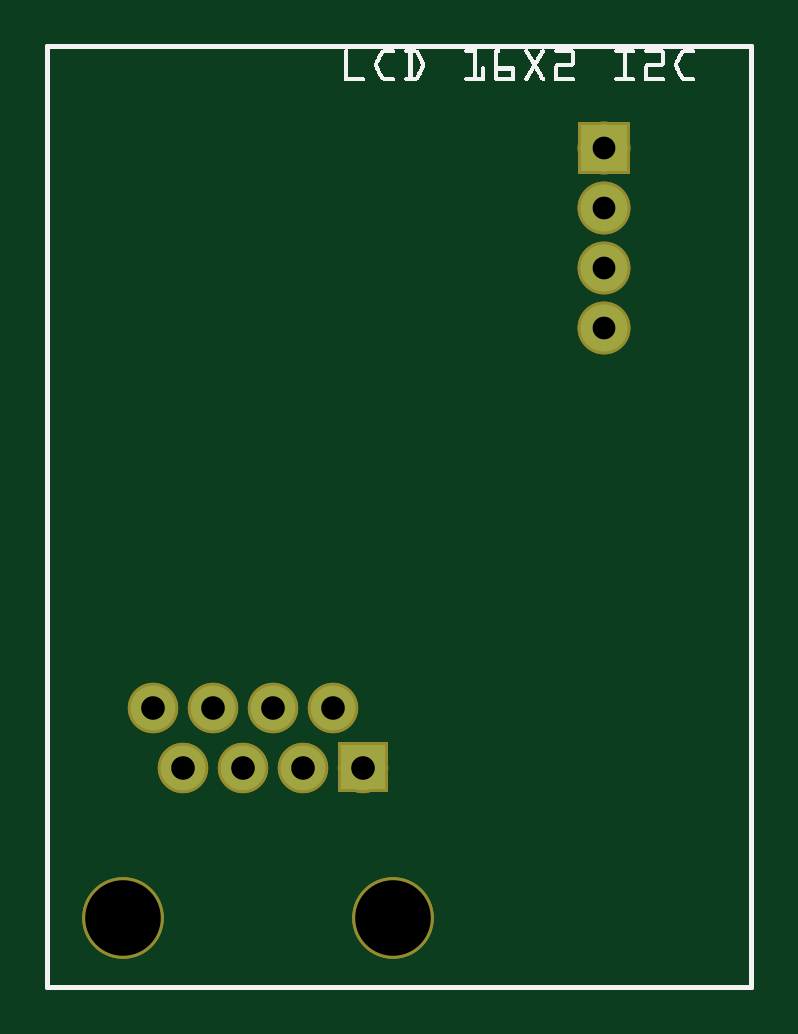
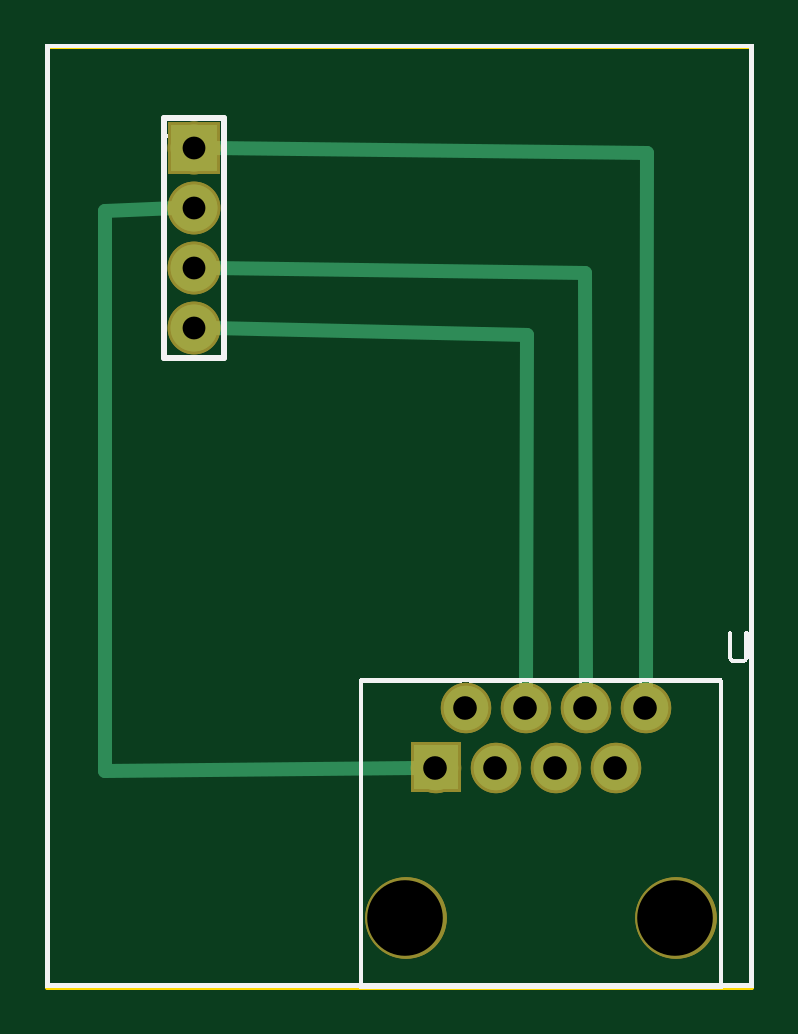
Circuit board: 8 layer files. Board 29.8 x 39.8 mm.
- outline: Arduino_FingerIn_doorOpener-PCB-boards_PCB3_854578470_contour.gm1 (370 bytes)
- bottom_copper: Arduino_FingerIn_doorOpener-PCB-boards_PCB3_854578470_copperBottom.gbl (3986 bytes)
- top_copper: Arduino_FingerIn_doorOpener-PCB-boards_PCB3_854578470_copperTop.gtl (3669 bytes)
- drill: Arduino_FingerIn_doorOpener-PCB-boards_PCB3_854578470_drill.txt (352 bytes)
- bottom_mask: Arduino_FingerIn_doorOpener-PCB-boards_PCB3_854578470_maskBottom.gbs (3760 bytes)
- top_mask: Arduino_FingerIn_doorOpener-PCB-boards_PCB3_854578470_maskTop.gts (3760 bytes)
- bottom_silk: Arduino_FingerIn_doorOpener-PCB-boards_PCB3_854578470_silkBottom.gbo (108585 bytes)
- top_silk: Arduino_FingerIn_doorOpener-PCB-boards_PCB3_854578470_silkTop.gto (18732 bytes)

=== outline: Arduino_FingerIn_doorOpener-PCB-boards_PCB3_854578470_contour.gm1 ===
G04 MADE WITH FRITZING*
G04 WWW.FRITZING.ORG*
G04 DOUBLE SIDED*
G04 HOLES PLATED*
G04 CONTOUR ON CENTER OF CONTOUR VECTOR*
%ASAXBY*%
%FSLAX23Y23*%
%MOIN*%
%OFA0B0*%
%SFA1.0B1.0*%
%ADD10R,1.181100X1.574800*%
%ADD11C,0.008000*%
%ADD10C,0.008*%
%LNCONTOUR*%
G90*
G70*
G54D10*
G54D11*
X4Y1571D02*
X1177Y1571D01*
X1177Y4D01*
X4Y4D01*
X4Y1571D01*
D02*
G04 End of contour*
M02*
=== bottom_copper: Arduino_FingerIn_doorOpener-PCB-boards_PCB3_854578470_copperBottom.gbl ===
G04 MADE WITH FRITZING*
G04 WWW.FRITZING.ORG*
G04 DOUBLE SIDED*
G04 HOLES PLATED*
G04 CONTOUR ON CENTER OF CONTOUR VECTOR*
%ASAXBY*%
%FSLAX23Y23*%
%MOIN*%
%OFA0B0*%
%SFA1.0B1.0*%
%ADD10C,0.074000*%
%ADD11C,0.078000*%
%ADD12R,0.078000X0.078000*%
%ADD13C,0.024000*%
%ADD14R,0.001000X0.001000*%
%LNCOPPER0*%
G90*
G70*
G54D10*
X180Y468D03*
X230Y368D03*
X280Y468D03*
X380Y468D03*
X480Y468D03*
X330Y368D03*
X430Y368D03*
X530Y368D03*
X180Y468D03*
X230Y368D03*
X280Y468D03*
X380Y468D03*
X480Y468D03*
X330Y368D03*
X430Y368D03*
X530Y368D03*
G54D11*
X932Y1402D03*
X932Y1302D03*
X932Y1202D03*
X932Y1102D03*
X932Y1402D03*
X932Y1302D03*
X932Y1202D03*
X932Y1102D03*
G54D12*
X932Y1402D03*
X932Y1402D03*
G54D13*
X177Y1394D02*
X180Y499D01*
D02*
X902Y1401D02*
X177Y1394D01*
D02*
X1081Y364D02*
X561Y368D01*
D02*
X1081Y1297D02*
X1081Y364D01*
D02*
X963Y1301D02*
X1081Y1297D01*
D02*
X281Y1194D02*
X902Y1201D01*
D02*
X280Y499D02*
X281Y1194D01*
D02*
X902Y1101D02*
X377Y1090D01*
D02*
X377Y1090D02*
X380Y499D01*
G54D14*
X493Y406D02*
X566Y406D01*
X493Y405D02*
X566Y405D01*
X493Y404D02*
X566Y404D01*
X493Y403D02*
X566Y403D01*
X493Y402D02*
X566Y402D01*
X493Y401D02*
X566Y401D01*
X493Y400D02*
X566Y400D01*
X493Y399D02*
X566Y399D01*
X493Y398D02*
X566Y398D01*
X493Y397D02*
X566Y397D01*
X493Y396D02*
X566Y396D01*
X493Y395D02*
X566Y395D01*
X493Y394D02*
X566Y394D01*
X493Y393D02*
X566Y393D01*
X493Y392D02*
X566Y392D01*
X493Y391D02*
X566Y391D01*
X493Y390D02*
X566Y390D01*
X493Y389D02*
X527Y389D01*
X533Y389D02*
X566Y389D01*
X493Y388D02*
X523Y388D01*
X537Y388D02*
X566Y388D01*
X493Y387D02*
X520Y387D01*
X539Y387D02*
X566Y387D01*
X493Y386D02*
X518Y386D01*
X541Y386D02*
X566Y386D01*
X493Y385D02*
X517Y385D01*
X542Y385D02*
X566Y385D01*
X493Y384D02*
X516Y384D01*
X544Y384D02*
X566Y384D01*
X493Y383D02*
X515Y383D01*
X545Y383D02*
X566Y383D01*
X493Y382D02*
X514Y382D01*
X545Y382D02*
X566Y382D01*
X493Y381D02*
X513Y381D01*
X546Y381D02*
X566Y381D01*
X493Y380D02*
X513Y380D01*
X547Y380D02*
X566Y380D01*
X493Y379D02*
X512Y379D01*
X547Y379D02*
X566Y379D01*
X493Y378D02*
X512Y378D01*
X548Y378D02*
X566Y378D01*
X493Y377D02*
X511Y377D01*
X548Y377D02*
X566Y377D01*
X493Y376D02*
X511Y376D01*
X549Y376D02*
X566Y376D01*
X493Y375D02*
X510Y375D01*
X549Y375D02*
X566Y375D01*
X493Y374D02*
X510Y374D01*
X549Y374D02*
X566Y374D01*
X493Y373D02*
X510Y373D01*
X550Y373D02*
X566Y373D01*
X493Y372D02*
X510Y372D01*
X550Y372D02*
X566Y372D01*
X493Y371D02*
X510Y371D01*
X550Y371D02*
X566Y371D01*
X493Y370D02*
X510Y370D01*
X550Y370D02*
X566Y370D01*
X493Y369D02*
X510Y369D01*
X550Y369D02*
X566Y369D01*
X493Y368D02*
X510Y368D01*
X550Y368D02*
X566Y368D01*
X493Y367D02*
X510Y367D01*
X550Y367D02*
X566Y367D01*
X493Y366D02*
X510Y366D01*
X550Y366D02*
X566Y366D01*
X493Y365D02*
X510Y365D01*
X549Y365D02*
X566Y365D01*
X493Y364D02*
X510Y364D01*
X549Y364D02*
X566Y364D01*
X493Y363D02*
X511Y363D01*
X549Y363D02*
X566Y363D01*
X493Y362D02*
X511Y362D01*
X548Y362D02*
X566Y362D01*
X493Y361D02*
X512Y361D01*
X548Y361D02*
X566Y361D01*
X493Y360D02*
X512Y360D01*
X547Y360D02*
X566Y360D01*
X493Y359D02*
X513Y359D01*
X547Y359D02*
X566Y359D01*
X493Y358D02*
X513Y358D01*
X546Y358D02*
X566Y358D01*
X493Y357D02*
X514Y357D01*
X545Y357D02*
X566Y357D01*
X493Y356D02*
X515Y356D01*
X544Y356D02*
X566Y356D01*
X493Y355D02*
X516Y355D01*
X543Y355D02*
X566Y355D01*
X493Y354D02*
X517Y354D01*
X542Y354D02*
X566Y354D01*
X493Y353D02*
X519Y353D01*
X541Y353D02*
X566Y353D01*
X493Y352D02*
X521Y352D01*
X539Y352D02*
X566Y352D01*
X493Y351D02*
X523Y351D01*
X537Y351D02*
X566Y351D01*
X493Y350D02*
X528Y350D01*
X531Y350D02*
X566Y350D01*
X493Y349D02*
X566Y349D01*
X493Y348D02*
X566Y348D01*
X493Y347D02*
X566Y347D01*
X493Y346D02*
X566Y346D01*
X493Y345D02*
X566Y345D01*
X493Y344D02*
X566Y344D01*
X493Y343D02*
X566Y343D01*
X493Y342D02*
X566Y342D01*
X493Y341D02*
X566Y341D01*
X493Y340D02*
X566Y340D01*
X493Y339D02*
X566Y339D01*
X493Y338D02*
X566Y338D01*
X493Y337D02*
X566Y337D01*
X493Y336D02*
X566Y336D01*
X493Y335D02*
X566Y335D01*
X493Y334D02*
X566Y334D01*
X493Y333D02*
X566Y333D01*
D02*
G04 End of Copper0*
M02*
=== top_copper: Arduino_FingerIn_doorOpener-PCB-boards_PCB3_854578470_copperTop.gtl ===
G04 MADE WITH FRITZING*
G04 WWW.FRITZING.ORG*
G04 DOUBLE SIDED*
G04 HOLES PLATED*
G04 CONTOUR ON CENTER OF CONTOUR VECTOR*
%ASAXBY*%
%FSLAX23Y23*%
%MOIN*%
%OFA0B0*%
%SFA1.0B1.0*%
%ADD10C,0.074000*%
%ADD11C,0.078000*%
%ADD12R,0.078000X0.078000*%
%ADD13R,0.001000X0.001000*%
%LNCOPPER1*%
G90*
G70*
G54D10*
X180Y468D03*
X230Y368D03*
X280Y468D03*
X380Y468D03*
X480Y468D03*
X330Y368D03*
X430Y368D03*
X530Y368D03*
X180Y468D03*
X230Y368D03*
X280Y468D03*
X380Y468D03*
X480Y468D03*
X330Y368D03*
X430Y368D03*
X530Y368D03*
G54D11*
X932Y1402D03*
X932Y1302D03*
X932Y1202D03*
X932Y1102D03*
X932Y1402D03*
X932Y1302D03*
X932Y1202D03*
X932Y1102D03*
G54D12*
X932Y1402D03*
X932Y1402D03*
G54D13*
X493Y406D02*
X566Y406D01*
X493Y405D02*
X566Y405D01*
X493Y404D02*
X566Y404D01*
X493Y403D02*
X566Y403D01*
X493Y402D02*
X566Y402D01*
X493Y401D02*
X566Y401D01*
X493Y400D02*
X566Y400D01*
X493Y399D02*
X566Y399D01*
X493Y398D02*
X566Y398D01*
X493Y397D02*
X566Y397D01*
X493Y396D02*
X566Y396D01*
X493Y395D02*
X566Y395D01*
X493Y394D02*
X566Y394D01*
X493Y393D02*
X566Y393D01*
X493Y392D02*
X566Y392D01*
X493Y391D02*
X566Y391D01*
X493Y390D02*
X566Y390D01*
X493Y389D02*
X527Y389D01*
X533Y389D02*
X566Y389D01*
X493Y388D02*
X523Y388D01*
X537Y388D02*
X566Y388D01*
X493Y387D02*
X520Y387D01*
X539Y387D02*
X566Y387D01*
X493Y386D02*
X518Y386D01*
X541Y386D02*
X566Y386D01*
X493Y385D02*
X517Y385D01*
X542Y385D02*
X566Y385D01*
X493Y384D02*
X516Y384D01*
X544Y384D02*
X566Y384D01*
X493Y383D02*
X515Y383D01*
X545Y383D02*
X566Y383D01*
X493Y382D02*
X514Y382D01*
X545Y382D02*
X566Y382D01*
X493Y381D02*
X513Y381D01*
X546Y381D02*
X566Y381D01*
X493Y380D02*
X513Y380D01*
X547Y380D02*
X566Y380D01*
X493Y379D02*
X512Y379D01*
X547Y379D02*
X566Y379D01*
X493Y378D02*
X512Y378D01*
X548Y378D02*
X566Y378D01*
X493Y377D02*
X511Y377D01*
X548Y377D02*
X566Y377D01*
X493Y376D02*
X511Y376D01*
X549Y376D02*
X566Y376D01*
X493Y375D02*
X510Y375D01*
X549Y375D02*
X566Y375D01*
X493Y374D02*
X510Y374D01*
X549Y374D02*
X566Y374D01*
X493Y373D02*
X510Y373D01*
X550Y373D02*
X566Y373D01*
X493Y372D02*
X510Y372D01*
X550Y372D02*
X566Y372D01*
X493Y371D02*
X510Y371D01*
X550Y371D02*
X566Y371D01*
X493Y370D02*
X510Y370D01*
X550Y370D02*
X566Y370D01*
X493Y369D02*
X510Y369D01*
X550Y369D02*
X566Y369D01*
X493Y368D02*
X510Y368D01*
X550Y368D02*
X566Y368D01*
X493Y367D02*
X510Y367D01*
X550Y367D02*
X566Y367D01*
X493Y366D02*
X510Y366D01*
X550Y366D02*
X566Y366D01*
X493Y365D02*
X510Y365D01*
X549Y365D02*
X566Y365D01*
X493Y364D02*
X510Y364D01*
X549Y364D02*
X566Y364D01*
X493Y363D02*
X511Y363D01*
X549Y363D02*
X566Y363D01*
X493Y362D02*
X511Y362D01*
X548Y362D02*
X566Y362D01*
X493Y361D02*
X512Y361D01*
X548Y361D02*
X566Y361D01*
X493Y360D02*
X512Y360D01*
X547Y360D02*
X566Y360D01*
X493Y359D02*
X513Y359D01*
X547Y359D02*
X566Y359D01*
X493Y358D02*
X513Y358D01*
X546Y358D02*
X566Y358D01*
X493Y357D02*
X514Y357D01*
X545Y357D02*
X566Y357D01*
X493Y356D02*
X515Y356D01*
X544Y356D02*
X566Y356D01*
X493Y355D02*
X516Y355D01*
X543Y355D02*
X566Y355D01*
X493Y354D02*
X517Y354D01*
X542Y354D02*
X566Y354D01*
X493Y353D02*
X519Y353D01*
X541Y353D02*
X566Y353D01*
X493Y352D02*
X521Y352D01*
X539Y352D02*
X566Y352D01*
X493Y351D02*
X523Y351D01*
X537Y351D02*
X566Y351D01*
X493Y350D02*
X528Y350D01*
X531Y350D02*
X566Y350D01*
X493Y349D02*
X566Y349D01*
X493Y348D02*
X566Y348D01*
X493Y347D02*
X566Y347D01*
X493Y346D02*
X566Y346D01*
X493Y345D02*
X566Y345D01*
X493Y344D02*
X566Y344D01*
X493Y343D02*
X566Y343D01*
X493Y342D02*
X566Y342D01*
X493Y341D02*
X566Y341D01*
X493Y340D02*
X566Y340D01*
X493Y339D02*
X566Y339D01*
X493Y338D02*
X566Y338D01*
X493Y337D02*
X566Y337D01*
X493Y336D02*
X566Y336D01*
X493Y335D02*
X566Y335D01*
X493Y334D02*
X566Y334D01*
X493Y333D02*
X566Y333D01*
D02*
G04 End of Copper1*
M02*
=== drill: Arduino_FingerIn_doorOpener-PCB-boards_PCB3_854578470_drill.txt ===
; NON-PLATED HOLES START AT T1
; THROUGH (PLATED) HOLES START AT T100
M48
INCH
T1C0.125984
T100C0.039370
T101C0.038000
%
T1
X005802Y001182
X001302Y001182
T100
X003802Y004682
X001802Y004682
X004302Y003682
X002302Y003682
X003302Y003682
X004802Y004682
X002802Y004682
X005302Y003682
T101
X009324Y011015
X009324Y012015
X009324Y014015
X009324Y013015
T00
M30

=== bottom_mask: Arduino_FingerIn_doorOpener-PCB-boards_PCB3_854578470_maskBottom.gbs ===
G04 MADE WITH FRITZING*
G04 WWW.FRITZING.ORG*
G04 DOUBLE SIDED*
G04 HOLES PLATED*
G04 CONTOUR ON CENTER OF CONTOUR VECTOR*
%ASAXBY*%
%FSLAX23Y23*%
%MOIN*%
%OFA0B0*%
%SFA1.0B1.0*%
%ADD10C,0.084000*%
%ADD11C,0.135984*%
%ADD12C,0.088000*%
%ADD13R,0.088000X0.088000*%
%ADD14R,0.001000X0.001000*%
%LNMASK0*%
G90*
G70*
G54D10*
X180Y468D03*
X230Y368D03*
X280Y468D03*
X380Y468D03*
X480Y468D03*
X330Y368D03*
X430Y368D03*
X530Y368D03*
G54D11*
X580Y118D03*
X130Y118D03*
G54D10*
X180Y468D03*
X230Y368D03*
X280Y468D03*
X380Y468D03*
X480Y468D03*
X330Y368D03*
X430Y368D03*
X530Y368D03*
G54D11*
X580Y118D03*
X130Y118D03*
G54D12*
X932Y1402D03*
X932Y1302D03*
X932Y1202D03*
X932Y1102D03*
X932Y1402D03*
X932Y1302D03*
X932Y1202D03*
X932Y1102D03*
G54D13*
X932Y1402D03*
X932Y1402D03*
G54D14*
X488Y411D02*
X571Y411D01*
X488Y410D02*
X571Y410D01*
X488Y409D02*
X571Y409D01*
X488Y408D02*
X571Y408D01*
X488Y407D02*
X571Y407D01*
X488Y406D02*
X571Y406D01*
X488Y405D02*
X571Y405D01*
X488Y404D02*
X571Y404D01*
X488Y403D02*
X571Y403D01*
X488Y402D02*
X571Y402D01*
X488Y401D02*
X571Y401D01*
X488Y400D02*
X571Y400D01*
X488Y399D02*
X571Y399D01*
X488Y398D02*
X571Y398D01*
X488Y397D02*
X571Y397D01*
X488Y396D02*
X571Y396D01*
X488Y395D02*
X571Y395D01*
X488Y394D02*
X571Y394D01*
X488Y393D02*
X571Y393D01*
X488Y392D02*
X571Y392D01*
X488Y391D02*
X571Y391D01*
X488Y390D02*
X571Y390D01*
X488Y389D02*
X571Y389D01*
X488Y388D02*
X571Y388D01*
X488Y387D02*
X571Y387D01*
X488Y386D02*
X571Y386D01*
X488Y385D02*
X571Y385D01*
X488Y384D02*
X526Y384D01*
X533Y384D02*
X571Y384D01*
X488Y383D02*
X523Y383D01*
X536Y383D02*
X571Y383D01*
X488Y382D02*
X521Y382D01*
X538Y382D02*
X571Y382D01*
X488Y381D02*
X520Y381D01*
X539Y381D02*
X571Y381D01*
X488Y380D02*
X519Y380D01*
X541Y380D02*
X571Y380D01*
X488Y379D02*
X518Y379D01*
X541Y379D02*
X571Y379D01*
X488Y378D02*
X517Y378D01*
X542Y378D02*
X571Y378D01*
X488Y377D02*
X517Y377D01*
X543Y377D02*
X571Y377D01*
X488Y376D02*
X516Y376D01*
X543Y376D02*
X571Y376D01*
X488Y375D02*
X516Y375D01*
X544Y375D02*
X571Y375D01*
X488Y374D02*
X515Y374D01*
X544Y374D02*
X571Y374D01*
X488Y373D02*
X515Y373D01*
X545Y373D02*
X571Y373D01*
X488Y372D02*
X515Y372D01*
X545Y372D02*
X571Y372D01*
X488Y371D02*
X515Y371D01*
X545Y371D02*
X571Y371D01*
X488Y370D02*
X515Y370D01*
X545Y370D02*
X571Y370D01*
X488Y369D02*
X515Y369D01*
X545Y369D02*
X571Y369D01*
X488Y368D02*
X515Y368D01*
X545Y368D02*
X571Y368D01*
X488Y367D02*
X515Y367D01*
X545Y367D02*
X571Y367D01*
X488Y366D02*
X515Y366D01*
X545Y366D02*
X571Y366D01*
X488Y365D02*
X515Y365D01*
X544Y365D02*
X571Y365D01*
X488Y364D02*
X516Y364D01*
X544Y364D02*
X571Y364D01*
X488Y363D02*
X516Y363D01*
X543Y363D02*
X571Y363D01*
X488Y362D02*
X517Y362D01*
X543Y362D02*
X571Y362D01*
X488Y361D02*
X517Y361D01*
X542Y361D02*
X571Y361D01*
X488Y360D02*
X518Y360D01*
X541Y360D02*
X571Y360D01*
X488Y359D02*
X519Y359D01*
X540Y359D02*
X571Y359D01*
X488Y358D02*
X520Y358D01*
X539Y358D02*
X571Y358D01*
X488Y357D02*
X522Y357D01*
X538Y357D02*
X571Y357D01*
X488Y356D02*
X523Y356D01*
X536Y356D02*
X571Y356D01*
X488Y355D02*
X528Y355D01*
X532Y355D02*
X571Y355D01*
X488Y354D02*
X571Y354D01*
X488Y353D02*
X571Y353D01*
X488Y352D02*
X571Y352D01*
X488Y351D02*
X571Y351D01*
X488Y350D02*
X571Y350D01*
X488Y349D02*
X571Y349D01*
X488Y348D02*
X571Y348D01*
X488Y347D02*
X571Y347D01*
X488Y346D02*
X571Y346D01*
X488Y345D02*
X571Y345D01*
X488Y344D02*
X571Y344D01*
X488Y343D02*
X571Y343D01*
X488Y342D02*
X571Y342D01*
X488Y341D02*
X571Y341D01*
X488Y340D02*
X571Y340D01*
X488Y339D02*
X571Y339D01*
X488Y338D02*
X571Y338D01*
X488Y337D02*
X571Y337D01*
X488Y336D02*
X571Y336D01*
X488Y335D02*
X571Y335D01*
X488Y334D02*
X571Y334D01*
X488Y333D02*
X571Y333D01*
X488Y332D02*
X571Y332D01*
X488Y331D02*
X571Y331D01*
X488Y330D02*
X571Y330D01*
X488Y329D02*
X571Y329D01*
X488Y328D02*
X571Y328D01*
D02*
G04 End of Mask0*
M02*
=== top_mask: Arduino_FingerIn_doorOpener-PCB-boards_PCB3_854578470_maskTop.gts ===
G04 MADE WITH FRITZING*
G04 WWW.FRITZING.ORG*
G04 DOUBLE SIDED*
G04 HOLES PLATED*
G04 CONTOUR ON CENTER OF CONTOUR VECTOR*
%ASAXBY*%
%FSLAX23Y23*%
%MOIN*%
%OFA0B0*%
%SFA1.0B1.0*%
%ADD10C,0.084000*%
%ADD11C,0.135984*%
%ADD12C,0.088000*%
%ADD13R,0.088000X0.088000*%
%ADD14R,0.001000X0.001000*%
%LNMASK1*%
G90*
G70*
G54D10*
X180Y468D03*
X230Y368D03*
X280Y468D03*
X380Y468D03*
X480Y468D03*
X330Y368D03*
X430Y368D03*
X530Y368D03*
G54D11*
X580Y118D03*
X130Y118D03*
G54D10*
X180Y468D03*
X230Y368D03*
X280Y468D03*
X380Y468D03*
X480Y468D03*
X330Y368D03*
X430Y368D03*
X530Y368D03*
G54D11*
X580Y118D03*
X130Y118D03*
G54D12*
X932Y1402D03*
X932Y1302D03*
X932Y1202D03*
X932Y1102D03*
X932Y1402D03*
X932Y1302D03*
X932Y1202D03*
X932Y1102D03*
G54D13*
X932Y1402D03*
X932Y1402D03*
G54D14*
X488Y411D02*
X571Y411D01*
X488Y410D02*
X571Y410D01*
X488Y409D02*
X571Y409D01*
X488Y408D02*
X571Y408D01*
X488Y407D02*
X571Y407D01*
X488Y406D02*
X571Y406D01*
X488Y405D02*
X571Y405D01*
X488Y404D02*
X571Y404D01*
X488Y403D02*
X571Y403D01*
X488Y402D02*
X571Y402D01*
X488Y401D02*
X571Y401D01*
X488Y400D02*
X571Y400D01*
X488Y399D02*
X571Y399D01*
X488Y398D02*
X571Y398D01*
X488Y397D02*
X571Y397D01*
X488Y396D02*
X571Y396D01*
X488Y395D02*
X571Y395D01*
X488Y394D02*
X571Y394D01*
X488Y393D02*
X571Y393D01*
X488Y392D02*
X571Y392D01*
X488Y391D02*
X571Y391D01*
X488Y390D02*
X571Y390D01*
X488Y389D02*
X571Y389D01*
X488Y388D02*
X571Y388D01*
X488Y387D02*
X571Y387D01*
X488Y386D02*
X571Y386D01*
X488Y385D02*
X571Y385D01*
X488Y384D02*
X526Y384D01*
X533Y384D02*
X571Y384D01*
X488Y383D02*
X523Y383D01*
X536Y383D02*
X571Y383D01*
X488Y382D02*
X521Y382D01*
X538Y382D02*
X571Y382D01*
X488Y381D02*
X520Y381D01*
X539Y381D02*
X571Y381D01*
X488Y380D02*
X519Y380D01*
X541Y380D02*
X571Y380D01*
X488Y379D02*
X518Y379D01*
X541Y379D02*
X571Y379D01*
X488Y378D02*
X517Y378D01*
X542Y378D02*
X571Y378D01*
X488Y377D02*
X517Y377D01*
X543Y377D02*
X571Y377D01*
X488Y376D02*
X516Y376D01*
X543Y376D02*
X571Y376D01*
X488Y375D02*
X516Y375D01*
X544Y375D02*
X571Y375D01*
X488Y374D02*
X515Y374D01*
X544Y374D02*
X571Y374D01*
X488Y373D02*
X515Y373D01*
X545Y373D02*
X571Y373D01*
X488Y372D02*
X515Y372D01*
X545Y372D02*
X571Y372D01*
X488Y371D02*
X515Y371D01*
X545Y371D02*
X571Y371D01*
X488Y370D02*
X515Y370D01*
X545Y370D02*
X571Y370D01*
X488Y369D02*
X515Y369D01*
X545Y369D02*
X571Y369D01*
X488Y368D02*
X515Y368D01*
X545Y368D02*
X571Y368D01*
X488Y367D02*
X515Y367D01*
X545Y367D02*
X571Y367D01*
X488Y366D02*
X515Y366D01*
X545Y366D02*
X571Y366D01*
X488Y365D02*
X515Y365D01*
X544Y365D02*
X571Y365D01*
X488Y364D02*
X516Y364D01*
X544Y364D02*
X571Y364D01*
X488Y363D02*
X516Y363D01*
X543Y363D02*
X571Y363D01*
X488Y362D02*
X517Y362D01*
X543Y362D02*
X571Y362D01*
X488Y361D02*
X517Y361D01*
X542Y361D02*
X571Y361D01*
X488Y360D02*
X518Y360D01*
X541Y360D02*
X571Y360D01*
X488Y359D02*
X519Y359D01*
X540Y359D02*
X571Y359D01*
X488Y358D02*
X520Y358D01*
X539Y358D02*
X571Y358D01*
X488Y357D02*
X522Y357D01*
X538Y357D02*
X571Y357D01*
X488Y356D02*
X523Y356D01*
X536Y356D02*
X571Y356D01*
X488Y355D02*
X528Y355D01*
X532Y355D02*
X571Y355D01*
X488Y354D02*
X571Y354D01*
X488Y353D02*
X571Y353D01*
X488Y352D02*
X571Y352D01*
X488Y351D02*
X571Y351D01*
X488Y350D02*
X571Y350D01*
X488Y349D02*
X571Y349D01*
X488Y348D02*
X571Y348D01*
X488Y347D02*
X571Y347D01*
X488Y346D02*
X571Y346D01*
X488Y345D02*
X571Y345D01*
X488Y344D02*
X571Y344D01*
X488Y343D02*
X571Y343D01*
X488Y342D02*
X571Y342D01*
X488Y341D02*
X571Y341D01*
X488Y340D02*
X571Y340D01*
X488Y339D02*
X571Y339D01*
X488Y338D02*
X571Y338D01*
X488Y337D02*
X571Y337D01*
X488Y336D02*
X571Y336D01*
X488Y335D02*
X571Y335D01*
X488Y334D02*
X571Y334D01*
X488Y333D02*
X571Y333D01*
X488Y332D02*
X571Y332D01*
X488Y331D02*
X571Y331D01*
X488Y330D02*
X571Y330D01*
X488Y329D02*
X571Y329D01*
X488Y328D02*
X571Y328D01*
D02*
G04 End of Mask1*
M02*
=== bottom_silk: Arduino_FingerIn_doorOpener-PCB-boards_PCB3_854578470_silkBottom.gbo (108585 bytes, source omitted) ===
=== top_silk: Arduino_FingerIn_doorOpener-PCB-boards_PCB3_854578470_silkTop.gto (18732 bytes, source omitted) ===
